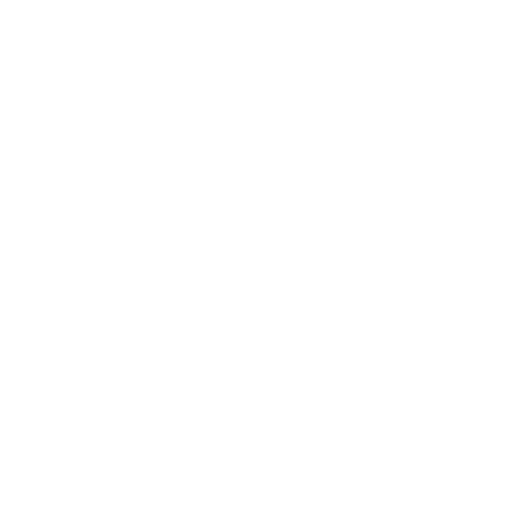
t = 0.00 s
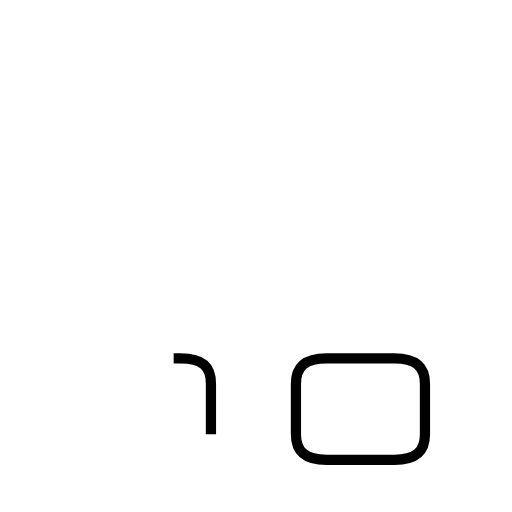
t = 1.53 s
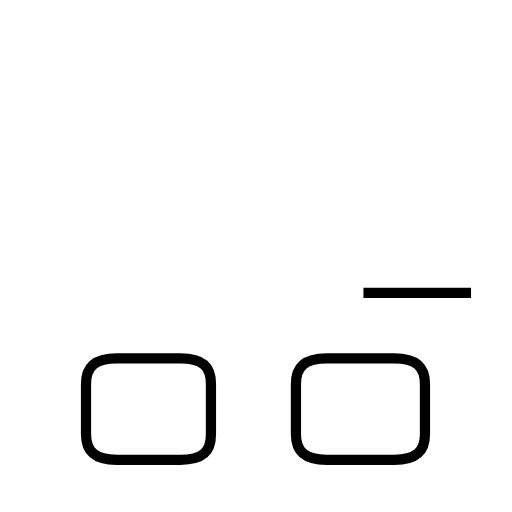
t = 2.75 s
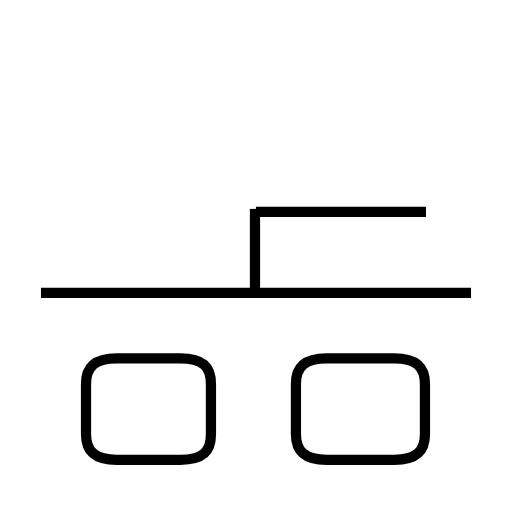
t = 4.43 s
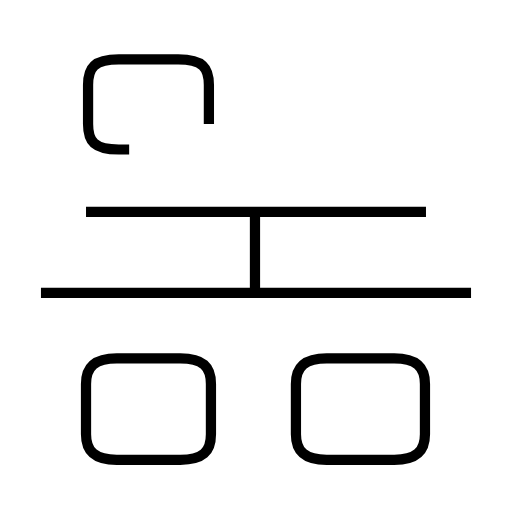
t = 5.77 s
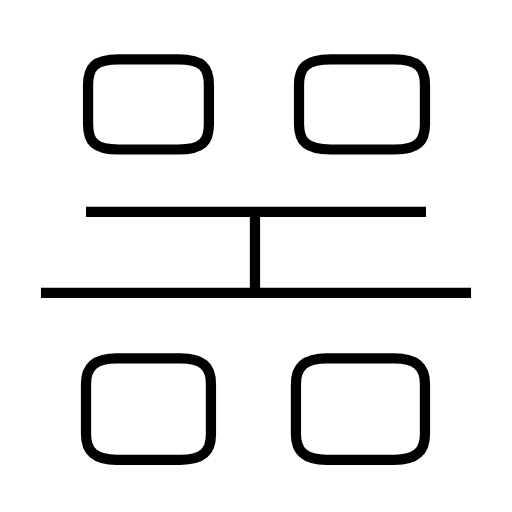
t = 7.20 s

The animated SVG that drew these frames (rendered in a browser with its animation timeline set to each time). Animation: 7 SMIL elements (animate=7); one cycle of 7.20 s.

<?xml version='1.0' encoding='utf-8'?>
<svg viewBox="0.0 -6.0 50.0 50.0" version="1.1" xmlns="http://www.w3.org/2000/svg"><rect x="-1000" y="-1000" width="2000" height="2000" stroke="white" fill="white" /><g style="fill:none;stroke:#000000;stroke-width:1"><path d="M 28.9 -6.5 L 28.9 -1.6 C 28.9 0.1 29.8 0.9 31.9 0.9 L 38.5 0.9 C 40.6 0.9 41.5 0.1 41.5 -1.6 L 41.5 -6.5 C 41.5 -8.2 40.6 -9.0 38.5 -9.0 L 31.9 -9.0 C 29.8 -9.0 28.9 -8.2 28.9 -6.5 Z " transform="translate(0.0 38.0)" stroke-dasharray="41.00730025876873" stroke-dashoffset="41.00730025876873"><animate attributeName="stroke-dashoffset" from="41.00730025876873" to="0" dur="1.230219007763062s" begin="0s" fill="freeze" /></path><path d="M 20.6 -1.6 L 20.6 -6.5 C 20.6 -8.2 19.8 -9.0 17.6 -9.0 L 11.4 -9.0 C 9.3 -9.0 8.4 -8.2 8.4 -6.5 L 8.4 -1.6 C 8.4 0.1 9.3 0.9 11.4 0.9 L 17.6 0.9 C 19.8 0.9 20.6 0.1 20.6 -1.6 Z " transform="translate(0.0 38.0)" stroke-dasharray="40.25259749744555" stroke-dashoffset="40.25259749744555"><animate attributeName="stroke-dashoffset" from="40.25259749744555" to="0" dur="1.2075779249233665s" begin="1.230219007763062s" fill="freeze" /></path><path d="M 46.0 -15.4 L 4.0 -15.4 " transform="translate(0.0 38.0)" stroke-dasharray="42.0" stroke-dashoffset="42.0"><animate attributeName="stroke-dashoffset" from="42.0" to="0" dur="1.26s" begin="2.437796932686428s" fill="freeze" /></path><path d="M 24.9 -15.8 L 24.9 -23.6 " transform="translate(0.0 38.0)" stroke-dasharray="7.800000000000001" stroke-dashoffset="7.800000000000001"><animate attributeName="stroke-dashoffset" from="7.800000000000001" to="0" dur="0.234s" begin="3.697796932686428s" fill="freeze" /></path><path d="M 41.6 -23.3 L 8.4 -23.3 " transform="translate(0.0 38.0)" stroke-dasharray="33.2" stroke-dashoffset="33.2"><animate attributeName="stroke-dashoffset" from="33.2" to="0" dur="0.996s" begin="3.931796932686428s" fill="freeze" /></path><path d="M 20.4 -31.9 L 20.4 -35.7 C 20.4 -37.4 19.8 -38.2 17.4 -38.2 L 11.6 -38.2 C 9.2 -38.2 8.6 -37.4 8.6 -35.7 L 8.6 -31.9 C 8.6 -30.2 9.2 -29.4 11.6 -29.4 L 17.4 -29.4 C 19.8 -29.4 20.4 -30.2 20.4 -31.9 Z " transform="translate(0.0 38.0)" stroke-dasharray="37.4871959033932" stroke-dashoffset="37.4871959033932"><animate attributeName="stroke-dashoffset" from="37.4871959033932" to="0" dur="1.124615877101796s" begin="4.927796932686428s" fill="freeze" /></path><path d="M 29.2 -35.7 L 29.2 -31.9 C 29.2 -30.2 29.9 -29.4 32.3 -29.4 L 38.5 -29.4 C 40.8 -29.4 41.5 -30.2 41.5 -31.9 L 41.5 -35.7 C 41.5 -37.4 40.8 -38.2 38.5 -38.2 L 32.3 -38.2 C 29.9 -38.2 29.2 -37.4 29.2 -35.7 Z" transform="translate(0.0 38.0)" stroke-dasharray="38.37269027619915" stroke-dashoffset="38.37269027619915"><animate attributeName="stroke-dashoffset" from="38.37269027619915" to="0" dur="1.1511807082859744s" begin="6.052412809788224s" fill="freeze" /></path></g></svg>
